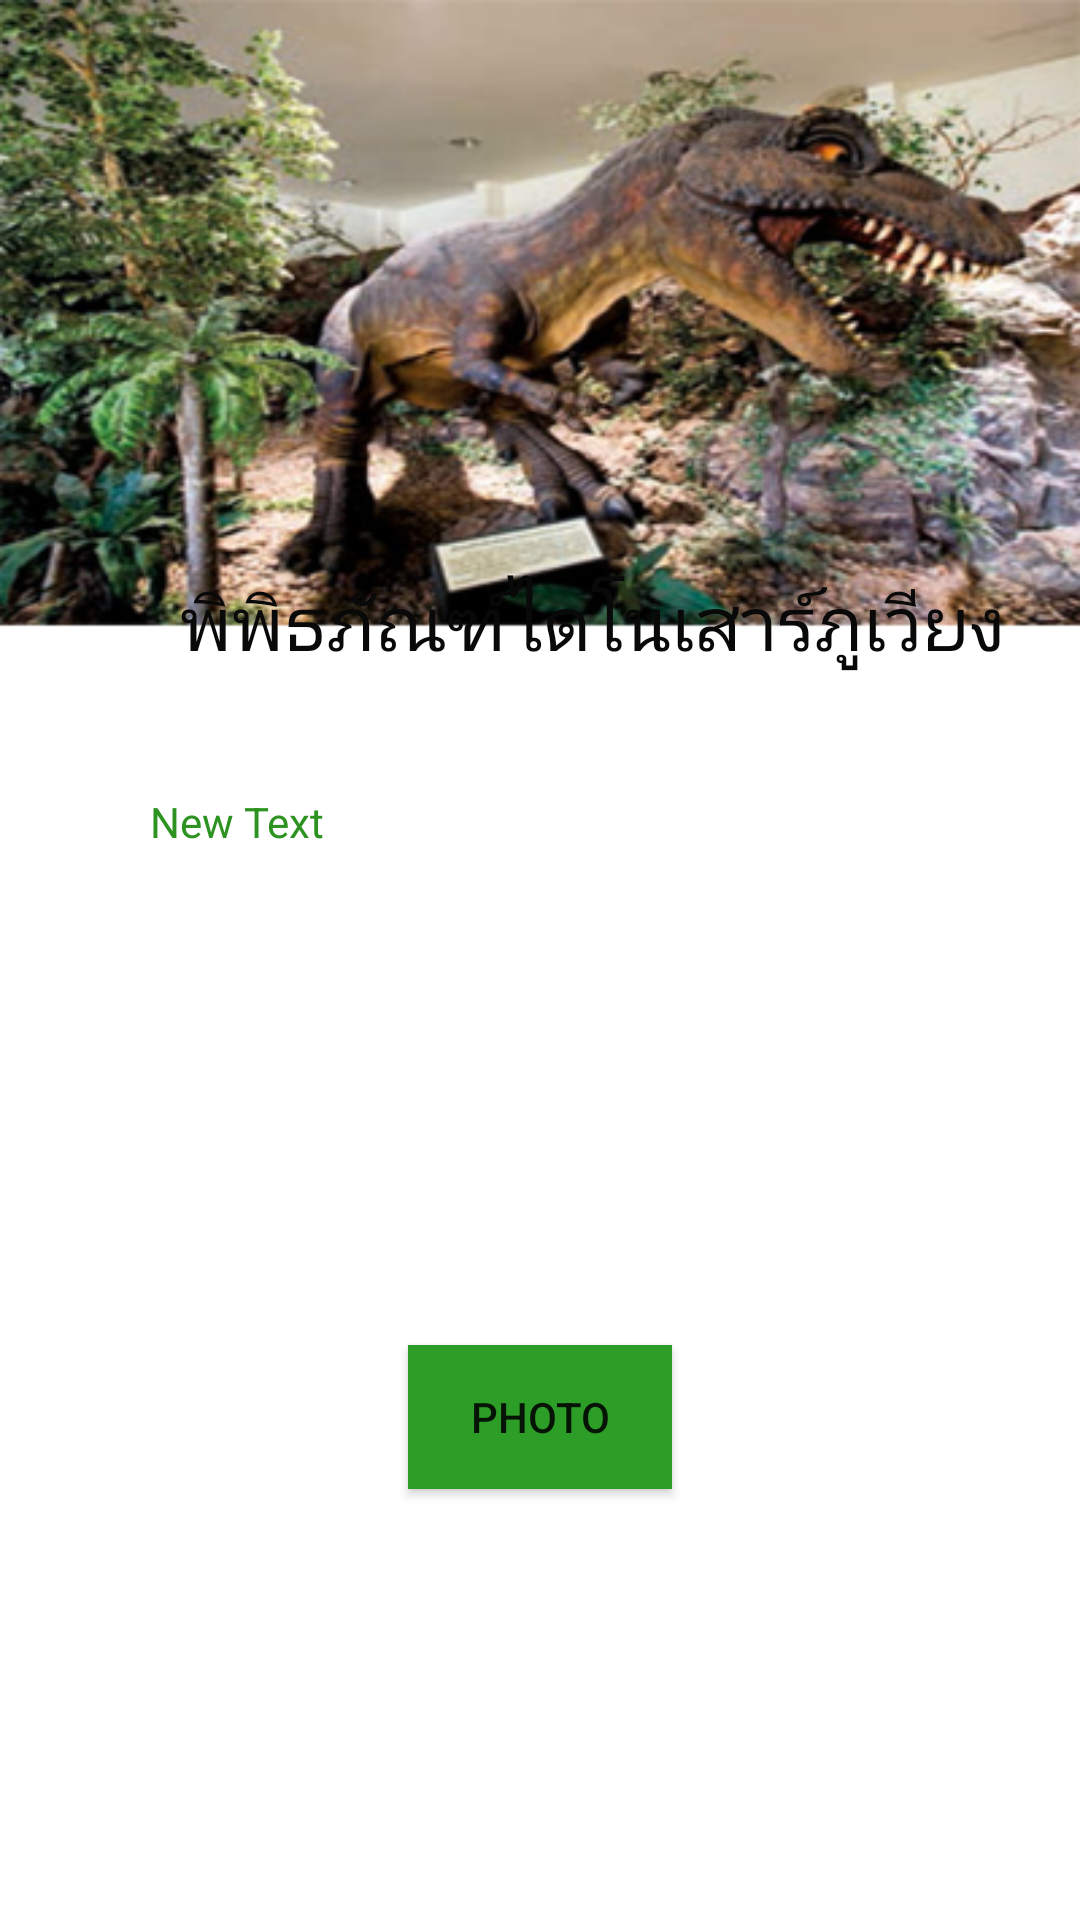

Produce the Android XML layout that renders to this screen, including the resource entries it uses.
<!-- AndroidManifest.xml: application theme AppTheme -->
<!-- res/layout/layout_pptp.xml -->
<?xml version="1.0" encoding="utf-8"?>
<LinearLayout xmlns:android="http://schemas.android.com/apk/res/android"
    android:orientation="vertical" android:layout_width="match_parent"
    android:layout_height="match_parent"
    android:background="@drawable/bgt3">

    <TextView
        android:layout_width="wrap_content"
        android:layout_height="wrap_content"
        android:text="พิพิธภัณฑ์ไดโนเสาร์ภูเวียง"
        android:id="@+id/textView3"
        android:textColor="#090909"
        android:textSize="25dp"
        android:layout_alignParentTop="true"
        android:layout_centerHorizontal="true"
        android:layout_marginTop="190dp"
        android:layout_marginLeft="60dp" />

    <TextView
        android:layout_width="match_parent"
        android:layout_height="184dp"
        android:text="New Text"
        android:id="@+id/p"
        android:layout_marginTop="40dp"
        android:textColor="#2d9320"
        android:layout_marginLeft="50dp" />

    <Button
        android:layout_width="wrap_content"
        android:layout_height="wrap_content"
        android:text="PHOTO"
        android:id="@+id/pipt"
        android:background="#2c9d26"
        android:layout_alignParentBottom="true"
        android:layout_alignEnd="@+id/textView3"
        android:layout_gravity="center_horizontal" />



</LinearLayout>
<!-- resources referenced by this layout -->
<resources>
  <!-- drawable bgt3: png bitmap (drawable, 191653 bytes) -->
  <style name="AppTheme" parent="Theme.AppCompat.Light.DarkActionBar">
          
          <item name="android:actionBarStyle">@style/MyActionBar</item>
          
          <item name="actionBarStyle">@style/MyActionBar</item>
  
      </style>
  <style name="MyActionBar" parent="@style/Widget.AppCompat.Light.ActionBar.Solid.Inverse">
          <item name="android:background">@drawable/un</item>
  
          
          <item name="background">@drawable/un</item>
      </style>
  <!-- drawable un: png bitmap (drawable, 261 bytes) -->
</resources>
